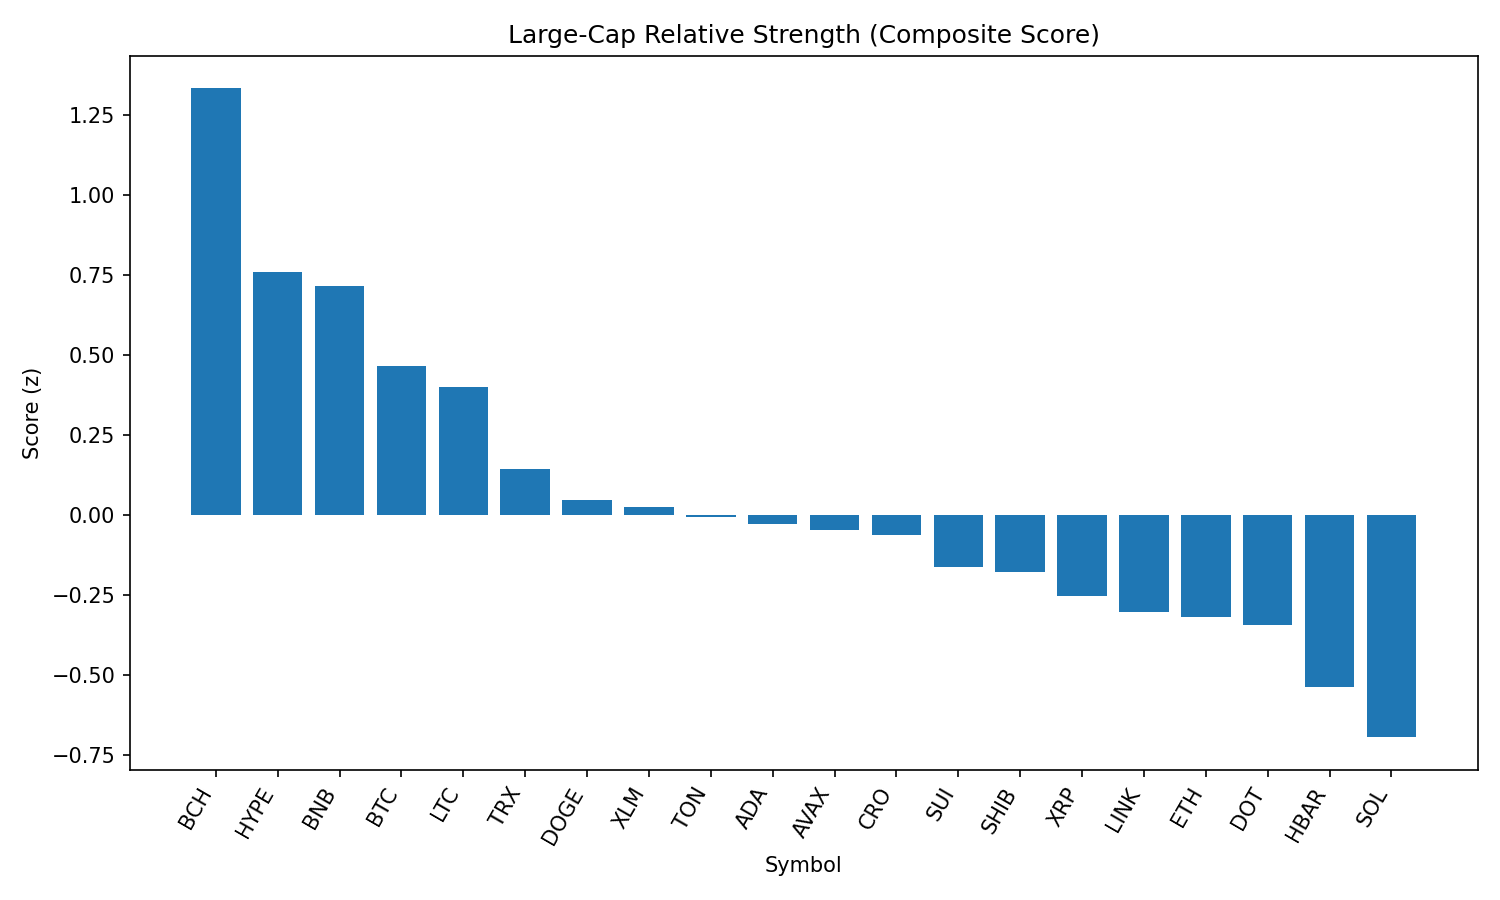

The table this chart was drawn from, first rows:
rank, name, symbol, price, pct_1h, pct_24h, pct_7d, pct_1h_vs_btc, pct_24h_vs_btc, pct_7d_vs_btc, market_cap_rank, market_cap, volume_usd, score
1, Bitcoin Cash, BCH, 549.1, 0.3882, 0.06302, -2.866, 0.8303, -0.08877, -0.1619, 21, 10944743139, 186504804, 1.333
2, Hyperliquid, HYPE, 44.73, -0.366, 0.9061, -1.364, 0.07608, 0.7543, 1.34, 17, 12119552900, 298952120, 0.7603
3, BNB, BNB, 854.3, 0.006255, -0.5705, -0.5195, 0.4484, -0.7223, 2.185, 5, 118925856357, 1297584638, 0.7165
4, Bitcoin, BTC, 108613, -0.4421, 0.1518, -2.704, 0.0, 0.0, 0.0, 1, 2163804722437, 35974592768, 0.4667
5, Litecoin, LTC, 109.9, -0.117, -1.032, -2.354, 0.3251, -1.183, 0.35, 27, 8379314252, 413283398, 0.4013
6, TRON, TRX, 0.3385, -0.3664, -0.907, -3.464, 0.07574, -1.059, -0.7598, 10, 32046602262, 707879974, 0.1442
7, Dogecoin, DOGE, 0.2166, -0.6498, -0.2809, -1.727, -0.2077, -0.4327, 0.9774, 9, 32680181438, 1829070725, 0.04635
8, Stellar, XLM, 0.358, -0.5702, -0.375, -8.652, -0.1281, -0.5267, -5.947, 20, 11243235888, 271331961, 0.0249
9, Toncoin, TON, 3.13, -0.6352, -0.4755, -1.858, -0.1931, -0.6273, 0.8463, 28, 8036721529, 130650663, -0.006489
10, Cardano, ADA, 0.8267, -0.9855, 0.7441, -3.847, -0.5434, 0.5923, -1.143, 11, 30203566190, 1497466335, -0.02819
11, Avalanche, AVAX, 23.93, -0.8517, 0.1377, -1.373, -0.4096, -0.0141, 1.331, 22, 10116936661, 519058892, -0.04781
12, Cronos, CRO, 0.2789, -0.1703, -5.072, 79.35, 0.2718, -5.224, 82.06, 24, 9375289791, 272342262, -0.06307
13, Sui, SUI, 3.29, -0.7464, -0.4447, -5.555, -0.3043, -0.5965, -2.851, 19, 11732772678, 983966880, -0.1634
14, Shiba Inu, SHIB, 1.231e-05, -0.7715, -0.5805, -0.1455, -0.3294, -0.7323, 2.559, 30, 7252996266, 210828849, -0.1778
15, XRP, XRP, 2.79, -0.6601, -1.073, -5.374, -0.218, -1.225, -2.669, 4, 165974367299, 6420526649, -0.2528
16, Chainlink, LINK, 23.41, -0.6784, -1.088, -6.145, -0.2363, -1.239, -3.441, 13, 15883061491, 1278033926, -0.3015
17, Ethereum, ETH, 4403, -0.7249, -1.188, -4.307, -0.2828, -1.34, -1.602, 2, 531507252694, 26185184218, -0.3174
18, Polkadot, DOT, 3.79, -0.9708, -0.3168, -2.103, -0.5287, -0.4686, 0.6012, 35, 5767433484, 283881123, -0.342
19, Hedera, HBAR, 0.2202, -0.6575, -1.829, -7.303, -0.2154, -1.981, -4.598, 25, 9338348748, 254574878, -0.5358
20, Solana, SOL, 199.2, -0.903, -1.815, 1.755, -0.4609, -1.967, 4.46, 6, 107720607888, 6607031458, -0.6936
21, Uniswap, UNI, 9.61, -0.9956, -2.161, -6.466, -0.5535, -2.313, -3.762, 34, 5775414840, 303083052, -1.023
